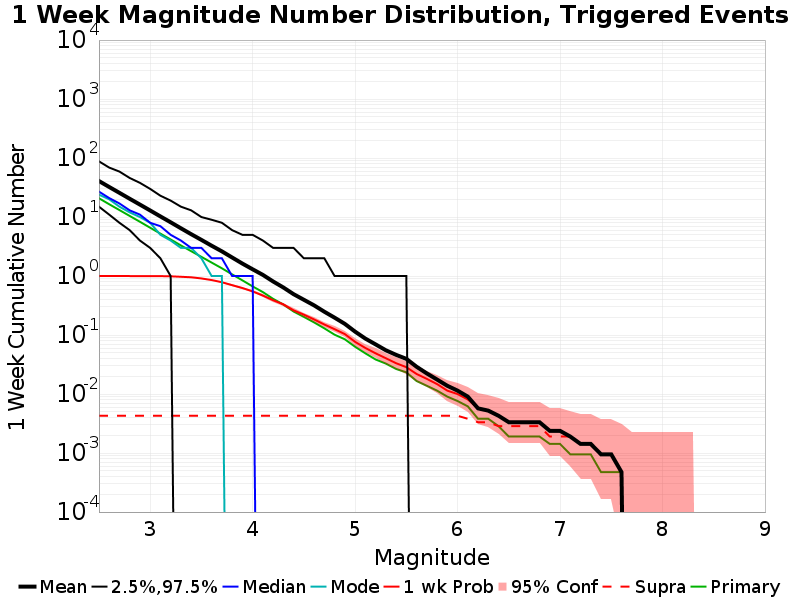

Data behind this chart, as committed beside it:
Mag, Mean, 2.5 %ile, 97.5 %ile, Median, Mode, 1 wk Probability, 1 wk Supra-Seis Prob, Primary Aftershocks Mean
2.5, 40.81, 15.0, 88.0, 27.0, 24.0, 1.0, 0.004286, 20.83
2.6, 32.35, 11.0, 69.0, 21.0, 20.0, 1.0, 0.004286, 16.5
2.7, 25.73, 8.0, 59.0, 17.0, 15.0, 1.0, 0.004286, 13.13
2.8, 20.43, 6.0, 46.0, 13.0, 12.0, 1.0, 0.004286, 10.45
2.9, 16.27, 4.0, 38.0, 11.0, 10.0, 0.9995, 0.004286, 8.318
3.0, 12.93, 3.0, 30.0, 8.0, 8.0, 0.9995, 0.004286, 6.593
3.1, 10.25, 2.0, 23.0, 7.0, 5.0, 0.9971, 0.004286, 5.234
3.2, 8.151, 1.0, 19.0, 5.0, 4.0, 0.99, 0.004286, 4.171
3.3, 6.455, 0.0, 15.0, 4.0, 3.0, 0.9724, 0.004286, 3.303
3.4, 5.128, 0.0, 13.0, 3.0, 3.0, 0.9538, 0.004286, 2.64
3.5, 4.103, 0.0, 10.0, 3.0, 2.0, 0.9114, 0.004286, 2.116
3.6, 3.268, 0.0, 9.0, 2.0, 1.0, 0.8552, 0.004286, 1.692
3.7, 2.622, 0.0, 8.0, 2.0, 1.0, 0.7867, 0.004286, 1.353
3.8, 2.064, 0.0, 6.0, 1.0, 0.0, 0.7005, 0.004286, 1.068
3.9, 1.628, 0.0, 5.0, 1.0, 0.0, 0.6271, 0.004286, 0.8457
4.0, 1.302, 0.0, 5.0, 1.0, 0.0, 0.5486, 0.004286, 0.6676
4.1, 1.047, 0.0, 4.0, 0.0, 0.0, 0.4671, 0.004286, 0.5348
4.2, 0.8095, 0.0, 3.0, 0.0, 0.0, 0.389, 0.004286, 0.411
4.3, 0.64, 0.0, 3.0, 0.0, 0.0, 0.3314, 0.004286, 0.3295
4.4, 0.4929, 0.0, 3.0, 0.0, 0.0, 0.2624, 0.004286, 0.2505
4.5, 0.3962, 0.0, 2.0, 0.0, 0.0, 0.2219, 0.004286, 0.2033
4.6, 0.3186, 0.0, 2.0, 0.0, 0.0, 0.1838, 0.004286, 0.1638
4.7, 0.2486, 0.0, 2.0, 0.0, 0.0, 0.151, 0.004286, 0.13
4.8, 0.1971, 0.0, 1.0, 0.0, 0.0, 0.1257, 0.004286, 0.1014
4.9, 0.1548, 0.0, 1.0, 0.0, 0.0, 0.1038, 0.004286, 0.08476
5.0, 0.1143, 0.0, 1.0, 0.0, 0.0, 0.07667, 0.004286, 0.06333
5.1, 0.08714, 0.0, 1.0, 0.0, 0.0, 0.06048, 0.004286, 0.04905
5.2, 0.06952, 0.0, 1.0, 0.0, 0.0, 0.04905, 0.004286, 0.03857
5.3, 0.05524, 0.0, 1.0, 0.0, 0.0, 0.04048, 0.004286, 0.03286
5.4, 0.04619, 0.0, 1.0, 0.0, 0.0, 0.03333, 0.004286, 0.02667
5.5, 0.03952, 0.0, 1.0, 0.0, 0.0, 0.02857, 0.004286, 0.02333
5.6, 0.02905, 0.0, 0.0, 0.0, 0.0, 0.0219, 0.004286, 0.01667
5.7, 0.02238, 0.0, 0.0, 0.0, 0.0, 0.0181, 0.004286, 0.01381
5.8, 0.01762, 0.0, 0.0, 0.0, 0.0, 0.01476, 0.004286, 0.01143
5.9, 0.01381, 0.0, 0.0, 0.0, 0.0, 0.01143, 0.004286, 0.009048
6.0, 0.01143, 0.0, 0.0, 0.0, 0.0, 0.01, 0.004286, 0.007619
6.1, 0.009048, 0.0, 0.0, 0.0, 0.0, 0.008095, 0.00381, 0.00619
6.2, 0.005714, 0.0, 0.0, 0.0, 0.0, 0.005714, 0.003333, 0.00381
6.3, 0.005238, 0.0, 0.0, 0.0, 0.0, 0.005238, 0.003333, 0.00381
6.4, 0.004286, 0.0, 0.0, 0.0, 0.0, 0.004286, 0.002857, 0.002857
6.5, 0.003333, 0.0, 0.0, 0.0, 0.0, 0.003333, 0.002857, 0.001905
6.6, 0.003333, 0.0, 0.0, 0.0, 0.0, 0.003333, 0.002857, 0.001905
6.7, 0.003333, 0.0, 0.0, 0.0, 0.0, 0.003333, 0.002857, 0.001905
6.8, 0.003333, 0.0, 0.0, 0.0, 0.0, 0.003333, 0.002857, 0.001905
6.9, 0.002381, 0.0, 0.0, 0.0, 0.0, 0.002381, 0.001905, 0.001429
7.0, 0.002381, 0.0, 0.0, 0.0, 0.0, 0.002381, 0.001905, 0.001429
7.1, 0.001905, 0.0, 0.0, 0.0, 0.0, 0.001905, 0.001905, 9.5238094E-4
7.2, 0.001429, 0.0, 0.0, 0.0, 0.0, 0.001429, 0.001429, 9.5238094E-4
7.3, 0.001429, 0.0, 0.0, 0.0, 0.0, 0.001429, 0.001429, 9.5238094E-4
7.4, 9.5238094E-4, 0.0, 0.0, 0.0, 0.0, 9.5238094E-4, 9.5238094E-4, 4.7619047E-4
7.5, 9.5238094E-4, 0.0, 0.0, 0.0, 0.0, 9.5238094E-4, 9.5238094E-4, 4.7619047E-4
7.6, 4.7619047E-4, 0.0, 0.0, 0.0, 0.0, 4.7619047E-4, 4.7619047E-4, 4.7619047E-4
7.7, 0.0, 0.0, 0.0, 0.0, 0.0, 0.0, 0.0, 0.0
7.8, 0.0, 0.0, 0.0, 0.0, 0.0, 0.0, 0.0, 0.0
7.9, 0.0, 0.0, 0.0, 0.0, 0.0, 0.0, 0.0, 0.0
8.0, 0.0, 0.0, 0.0, 0.0, 0.0, 0.0, 0.0, 0.0
8.1, 0.0, 0.0, 0.0, 0.0, 0.0, 0.0, 0.0, 0.0
8.2, 0.0, 0.0, 0.0, 0.0, 0.0, 0.0, 0.0, 0.0
8.3, 0.0, 0.0, 0.0, 0.0, 0.0, 0.0, 0.0, 0.0
8.4, 0.0, 0.0, 0.0, 0.0, 0.0, 0.0, 0.0, 0.0
... 6 more rows
